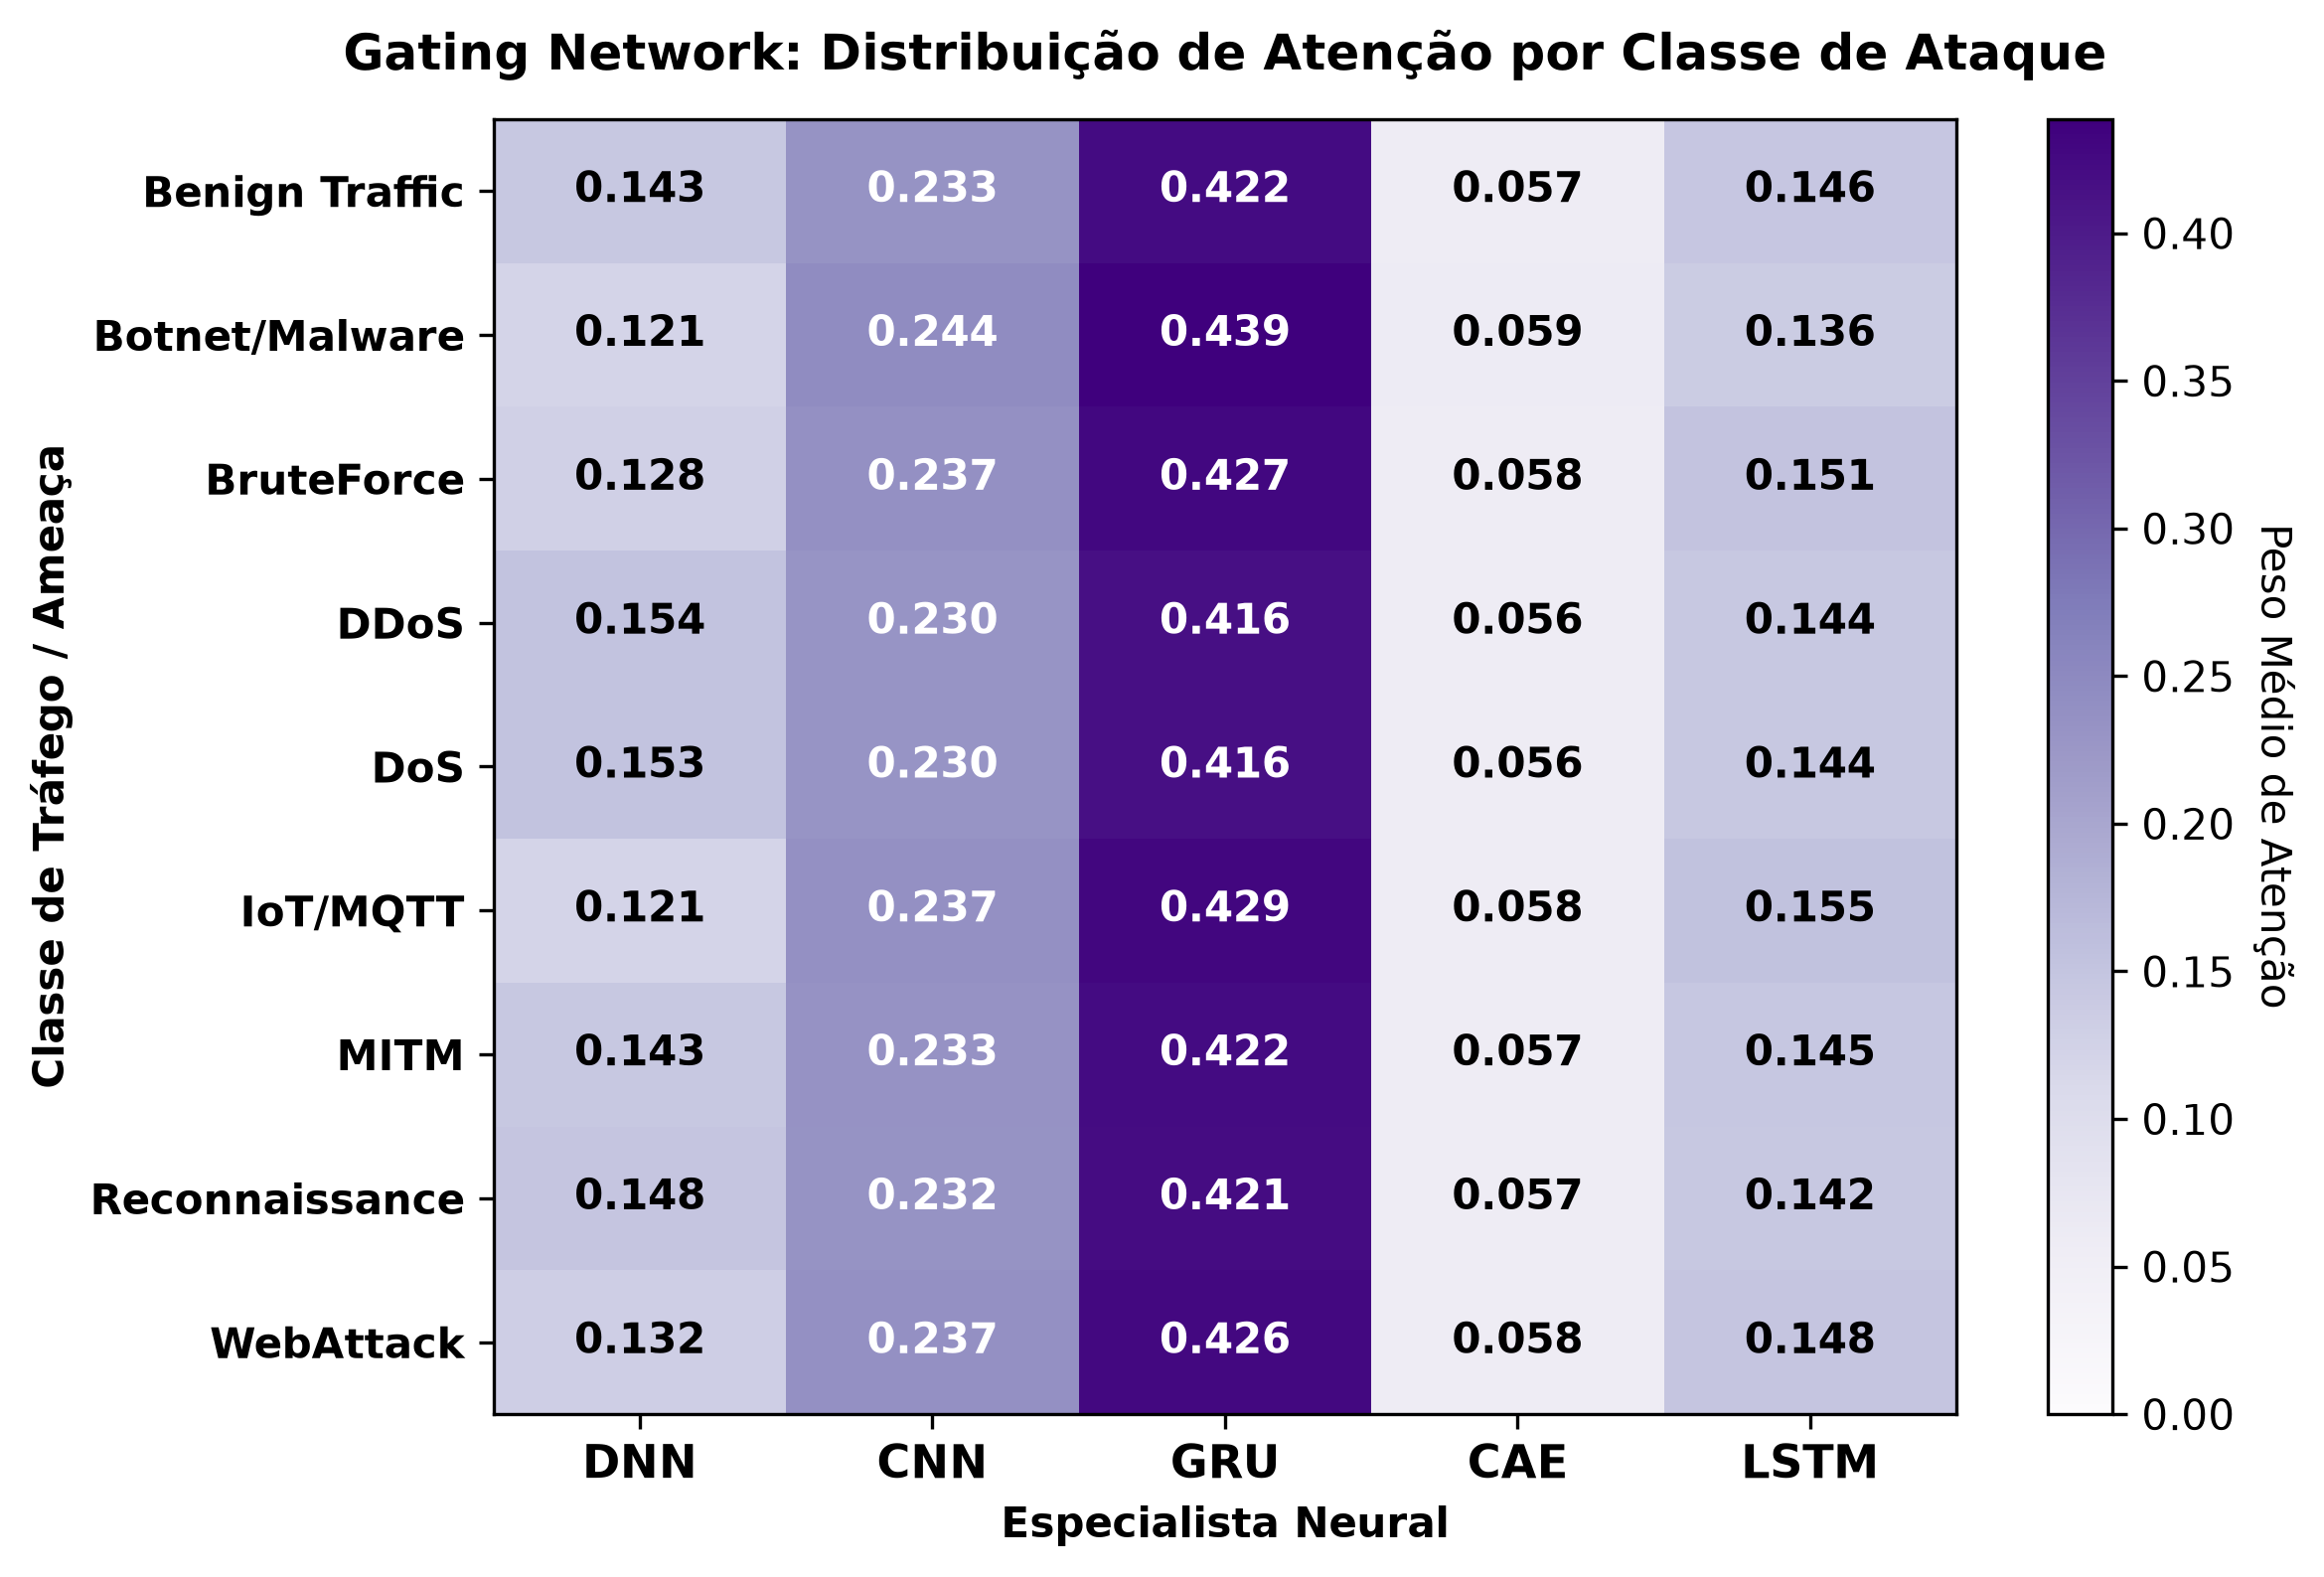

Source data for this figure (header and first rows):
, DNN, CNN, GRU, CAE, LSTM
Benign Traffic, 0.1426, 0.2329, 0.4217, 0.05709, 0.1456
Botnet/Malware, 0.1212, 0.2444, 0.4387, 0.05937, 0.1364
BruteForce, 0.1277, 0.2365, 0.4271, 0.05781, 0.1509
DDoS, 0.1537, 0.2301, 0.4161, 0.05643, 0.1437
DoS, 0.1533, 0.23, 0.4159, 0.05647, 0.1439
IoT/MQTT, 0.1205, 0.2373, 0.4288, 0.05803, 0.1553
MITM, 0.1428, 0.2333, 0.4222, 0.05714, 0.1446
Reconnaissance, 0.1484, 0.2316, 0.4208, 0.05694, 0.1423
WebAttack, 0.1319, 0.2367, 0.426, 0.05766, 0.1478
